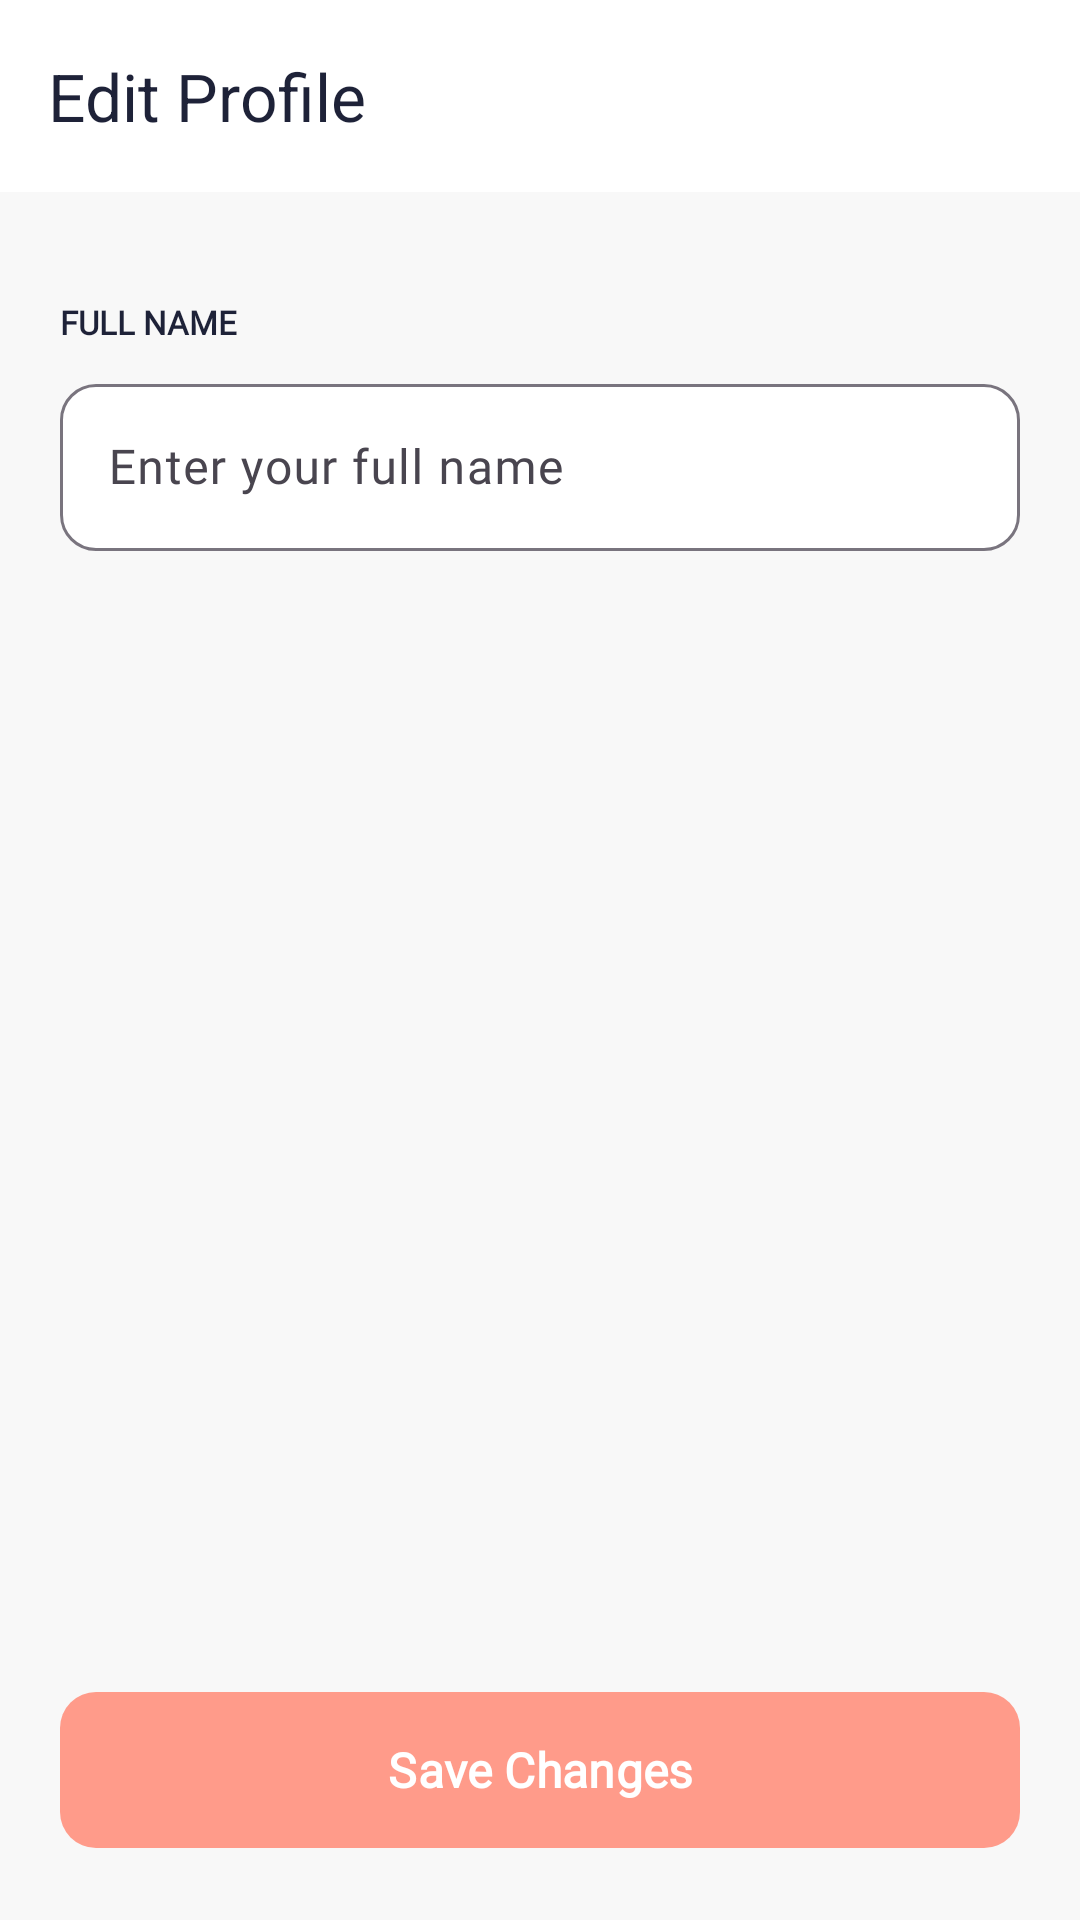

Layout XML and referenced resources for this Android screen:
<!-- AndroidManifest.xml: application theme Theme.ClothingShopApp -->
<!-- res/layout/activity_edit_profile.xml -->
<?xml version="1.0" encoding="utf-8"?>
<RelativeLayout xmlns:android="http://schemas.android.com/apk/res/android"
    xmlns:app="http://schemas.android.com/apk/res-auto"
    xmlns:tools="http://schemas.android.com/tools"
    android:layout_width="match_parent"
    android:layout_height="match_parent"
    android:fitsSystemWindows="true"
    android:background="#F8F8F8"
    tools:context=".ui.auth.EditProfileActivity">

    <com.google.android.material.appbar.AppBarLayout
        android:id="@+id/appBarLayout"
        android:layout_width="match_parent"
        android:layout_height="wrap_content"
        android:background="@color/white"
        app:elevation="2dp">

        <com.google.android.material.appbar.MaterialToolbar
            android:id="@+id/toolbar"
            android:layout_width="match_parent"
            android:layout_height="?attr/actionBarSize"
            app:navigationIcon="@drawable/ic_arrow_back"
            app:navigationIconTint="@color/dark_navy"
            app:title="Edit Profile"
            app:titleTextColor="@color/dark_navy" />
    </com.google.android.material.appbar.AppBarLayout>

    <LinearLayout
        android:layout_width="match_parent"
        android:layout_height="wrap_content"
        android:layout_below="@id/appBarLayout"
        android:orientation="vertical"
        android:padding="20dp">

        <TextView
            android:layout_width="wrap_content"
            android:layout_height="wrap_content"
            android:layout_marginTop="16dp"
            android:text="FULL NAME"
            android:textColor="@color/dark_navy"
            android:textSize="11sp"
            android:textStyle="bold"
            android:fontFamily="@font/sen_font"/>

        <com.google.android.material.textfield.TextInputLayout
            android:layout_width="match_parent"
            android:layout_height="wrap_content"
            android:layout_marginTop="8dp"
            app:boxBackgroundColor="@color/white"
            app:boxCornerRadiusBottomEnd="12dp"
            app:boxCornerRadiusBottomStart="12dp"
            app:boxCornerRadiusTopEnd="12dp"
            app:boxCornerRadiusTopStart="12dp">

            <com.google.android.material.textfield.TextInputEditText
                android:id="@+id/nameInput"
                android:layout_width="match_parent"
                android:layout_height="wrap_content"
                android:hint="Enter your full name"
                android:fontFamily="@font/sen_font"
                android:inputType="textPersonName" />
        </com.google.android.material.textfield.TextInputLayout>

    </LinearLayout>

    <com.google.android.material.button.MaterialButton
        android:id="@+id/saveButton"
        android:layout_width="match_parent"
        android:layout_height="60dp"
        android:layout_alignParentBottom="true"
        android:layout_margin="20dp"
        android:text="Save Changes"
        android:textSize="16sp"
        android:textStyle="bold"
        android:fontFamily="@font/sen_font"
        app:backgroundTint="@color/coral"
        app:cornerRadius="12dp" />

</RelativeLayout>
<!-- resources referenced by this layout -->
<resources>
  <color name="coral">#FF9B8A</color>
  <color name="dark_navy">#1E2238</color>
  <color name="white">#FFFFFF</color>
  <style name="Theme.ClothingShopApp" parent="Base.Theme.ClothingShopApp" />
  <style name="Base.Theme.ClothingShopApp" parent="Theme.Material3.DayNight.NoActionBar">
          
          
      </style>
</resources>
